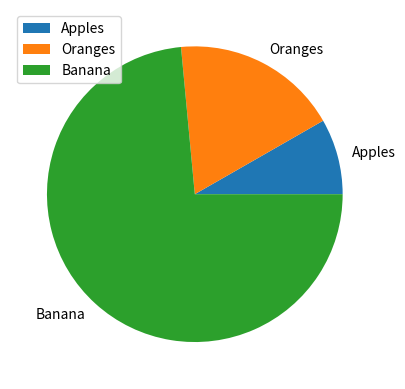

Here is the Python script that generated this plot:
#messing with histograme
#Author: Jarlath Scarry

import numpy as np
import matplotlib.pyplot as plt
'''
np.random.seed(1)
normData = np.random.normal(size=10)

plt.hist(normData)

plt.show()
'''
fruit = np.array(['Apples', 'Oranges','Banana'])
numbers = np.array([25,55,222])

plt.pie(numbers, labels = fruit)
plt.legend()
plt.show()


